Dataset: ours_dog (GitHub, Bigjob-team-12/Project). Classes: Italian Greyhound, Welsh Corgi, Bulldog, Shiba, Golden Retriever, Rottweiler, Pug, German Shepherd Dog, Chow Chow, Dobermann, American Cocker Spaniel, Pekingese, Standard Poodle, Husky, Shih Tzu.

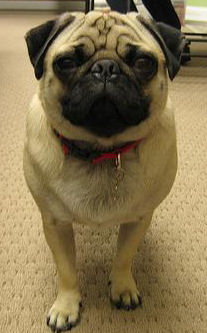
Label: Pug

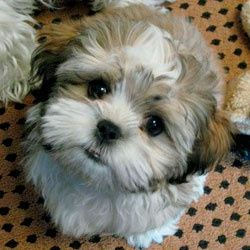
Label: Shih Tzu

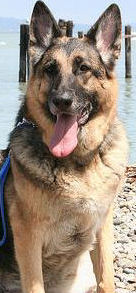
Label: German Shepherd Dog

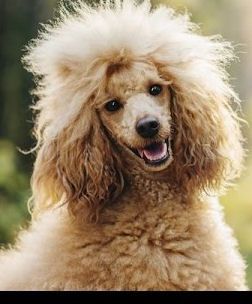
Label: Standard Poodle

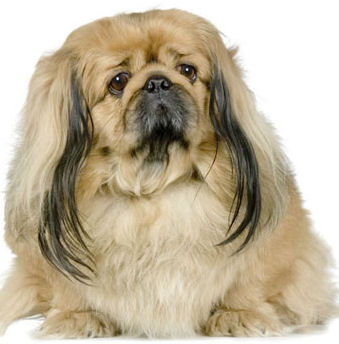
Label: Pekingese

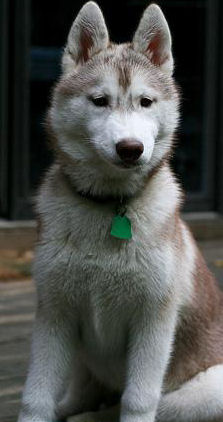
Label: Husky
